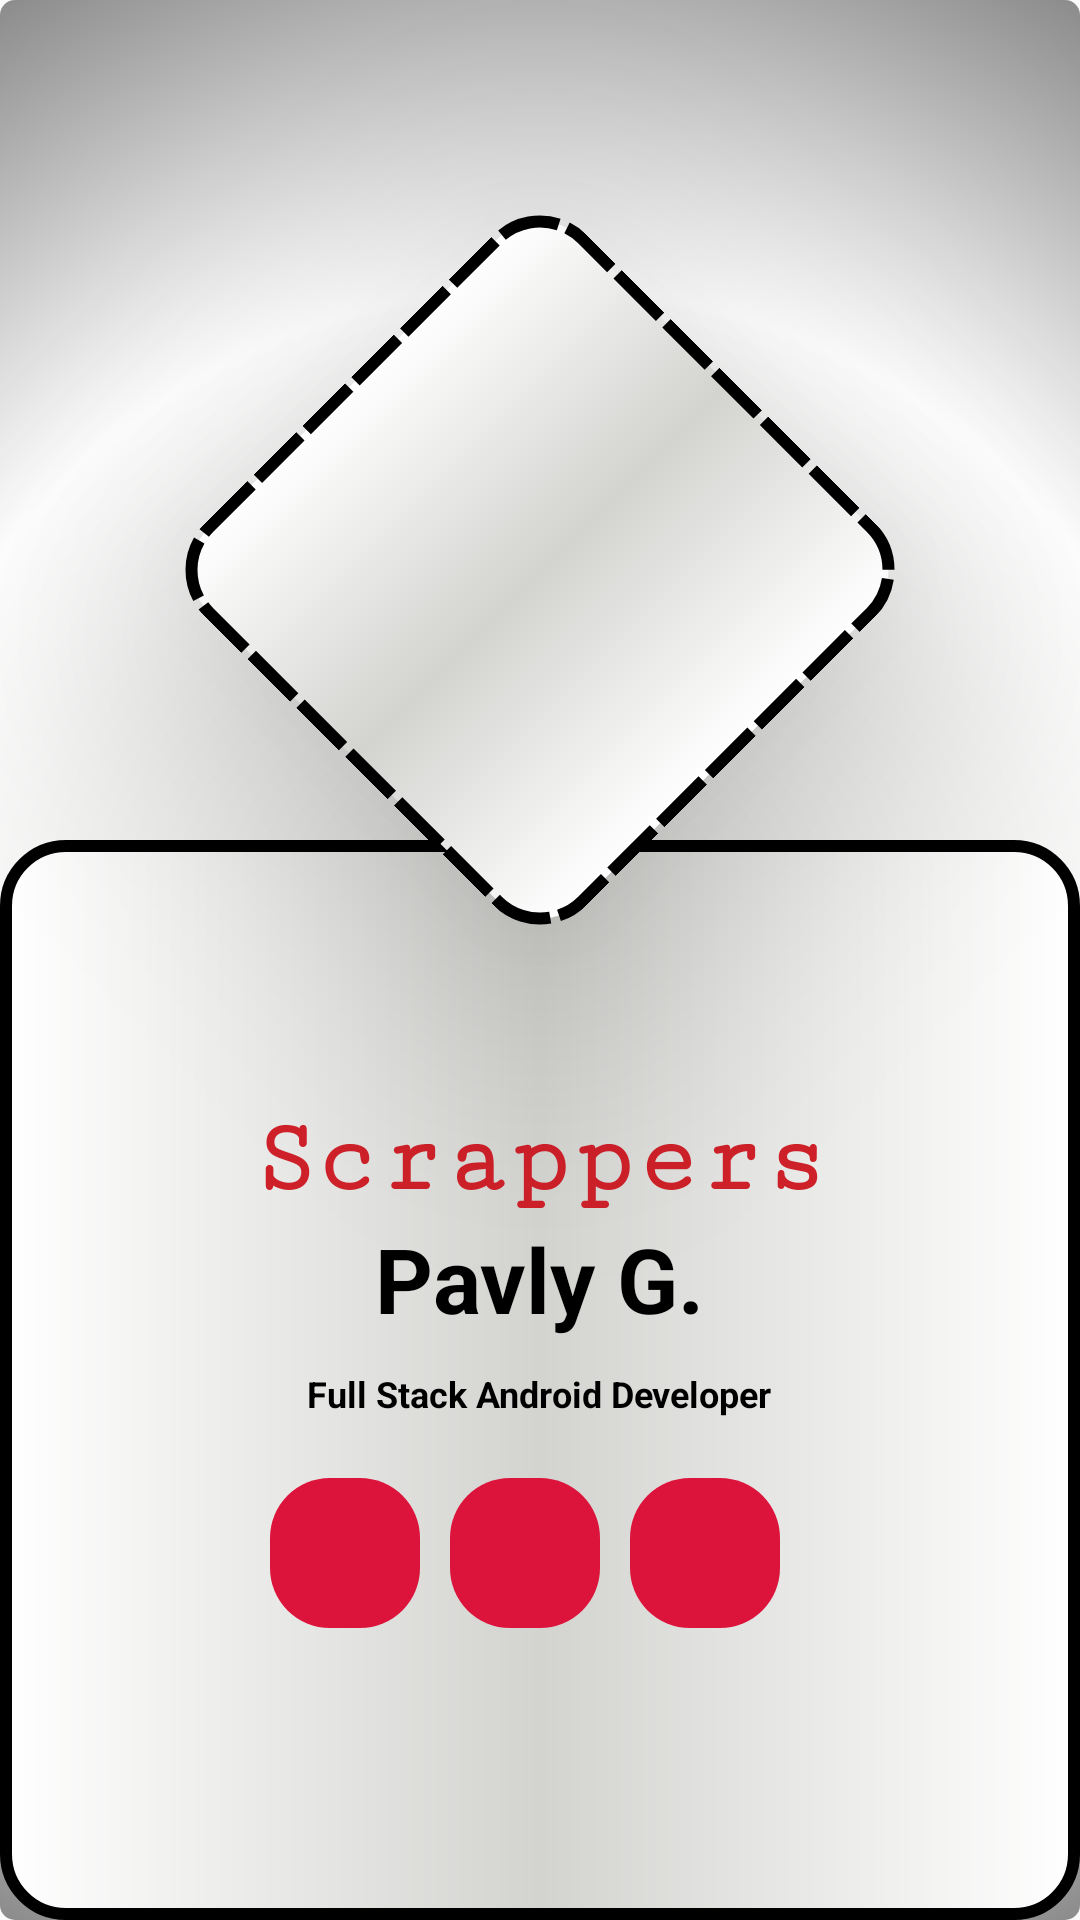

Write the Android layout XML for this screen, with the resource values it uses.
<!-- AndroidManifest.xml: application theme AppTheme -->
<!-- res/layout/fragment_about.xml -->
<?xml version="1.0" encoding="utf-8"?>
<RelativeLayout xmlns:android="http://schemas.android.com/apk/res/android"
    android:id="@+id/aboutView"
    android:orientation="vertical"
    android:layout_width="match_parent"
    android:layout_height="match_parent"
    android:background="@drawable/run_background">



    <LinearLayout
        android:id="@+id/profileData"
        android:layout_width="wrap_content"
        android:layout_height="wrap_content"
        android:layout_below="@+id/profileAvatar"
        android:layout_alignParentStart="true"
        android:layout_alignParentEnd="true"
        android:layout_alignParentBottom="true"
        android:background="@drawable/profile_borders"
        android:orientation="vertical">

        <LinearLayout
            android:layout_width="match_parent"
            android:layout_height="match_parent"
            android:layout_gravity="center"
            android:gravity="center"
            android:orientation="vertical">

            <TextView
                android:layout_width="wrap_content"
                android:layout_height="wrap_content"
                android:layout_gravity="center"
                android:text="Scrappers"
                android:fontFamily="serif-monospace"
                android:textColor="@color/fireEngineRed"
                android:textSize="35sp"
                android:textStyle="bold" />

            <TextView
                android:layout_width="wrap_content"
                android:layout_height="wrap_content"
                android:layout_gravity="center"
                android:text="Pavly G."
                android:textColor="@color/blackCat"
                android:textSize="30sp"
                android:textStyle="bold" />

            <TextView
                android:layout_width="wrap_content"
                android:layout_height="wrap_content"
                android:layout_gravity="center"
                android:padding="10dp"
                android:text="Full Stack Android Developer"
                android:textColor="@color/blackCat"
                android:textSize="12sp"
                android:textStyle="bold" />




            <HorizontalScrollView
                android:layout_width="match_parent"
                android:layout_height="wrap_content">

                <LinearLayout
                    android:layout_width="wrap_content"
                    android:layout_height="wrap_content"
                    android:layout_gravity="center"
                    android:orientation="horizontal"
                    android:padding="10dp">

                    <ImageButton
                        android:layout_width="wrap_content"
                        android:layout_height="wrap_content"
                        android:layout_marginEnd="10dp"
                        android:background="@drawable/rounded_btn"
                        android:src="@drawable/ic_baseline_settings_24"
                        android:tint="@color/white" />

                    <ImageButton
                        android:layout_width="wrap_content"
                        android:layout_height="wrap_content"
                        android:layout_marginEnd="10dp"
                        android:background="@drawable/rounded_btn"
                        android:src="@drawable/ic_baseline_settings_24"
                        android:tint="@color/white" />

                    <ImageButton
                        android:layout_width="wrap_content"
                        android:layout_height="wrap_content"
                        android:layout_marginEnd="10dp"
                        android:background="@drawable/rounded_btn"
                        android:src="@drawable/ic_baseline_settings_24"
                        android:tint="@color/white" />
                </LinearLayout>
            </HorizontalScrollView>

        </LinearLayout>

    </LinearLayout>

    <LinearLayout
        android:id="@+id/profileAvatar"
        android:layout_width="180dp"
        android:layout_height="180dp"
        android:layout_centerHorizontal="true"
        android:layout_marginTop="100dp"
        android:background="@drawable/about_background"
        android:foregroundGravity="center"
        android:gravity="center"
        android:elevation="50dp"
        android:rotation="45">

        <ImageView
            android:layout_width="match_parent"
            android:layout_height="match_parent"
            android:layout_margin="10dp"
            android:requiresFadingEdge="horizontal"
            android:rotation="-45"
            android:src="@mipmap/profile"
            />
    </LinearLayout>
</RelativeLayout>
<!-- resources referenced by this layout -->
<resources>
  <color name="blackCat">#000000</color>
  <color name="fireEngineRed"> #ce2029</color>
  <color name="white">#FFFFFF</color>
  <!-- drawable about_background (drawable) -->
  <?xml version="1.0" encoding="utf-8"?>
  <shape xmlns:android="http://schemas.android.com/apk/res/android"
      android:shape="rectangle">
  <size
      android:width="20dp"
      android:height="20dp"
      />
  
      <corners
          android:radius="20dp"
          />
      <stroke
          android:color="@color/blackCat"
          android:width="4dp"
          android:dashWidth="20dp"
          android:dashGap="3dp"
          />
      <gradient
          android:centerColor="@color/lowWhite"
          android:startColor="@color/white"
          android:endColor="@color/white"
          />
      <padding
          android:left="20dp"
          android:right="20dp"
          android:top="20dp"
          android:bottom="20dp"
          />
  </shape>
  <!-- drawable profile_borders (drawable) -->
  <?xml version="1.0" encoding="utf-8"?>
  <shape xmlns:android="http://schemas.android.com/apk/res/android"
      android:shape="rectangle">
      <size
          android:width="20dp"
          android:height="20dp"
          />
  
      <corners
          android:radius="20dp"
          />
      <stroke
          android:color="@color/blackCat"
          android:width="4dp"
          />
      <gradient
          android:centerColor="@color/lowWhite"
          android:startColor="@color/white"
          android:endColor="@color/white"
          />
  
  </shape>
  <!-- drawable rounded_btn (drawable) -->
  <?xml version="1.0" encoding="utf-8"?>
  <shape xmlns:android="http://schemas.android.com/apk/res/android">
  <size
      android:width="50dp"
      android:height="50dp"
      />
      <corners
          android:radius="20dp"
          />
      <solid
          android:color="@color/crimsonRed"
          />
  
  </shape>
  <!-- drawable run_background (drawable) -->
  <?xml version="1.0" encoding="utf-8"?>
  <shape xmlns:android="http://schemas.android.com/apk/res/android"
      android:shape="rectangle">
  <size
      android:height="20dp"
      android:width="20dp"
      />
      <corners
          android:radius="5dp"
          />
      <solid
          android:color="@color/postLightBlack"
          />
      <gradient
          android:type="radial"
          android:gradientRadius="450dp"
          android:centerColor="@color/white"
          android:startColor="@color/lowWhite"
          android:endColor="@color/postLightBlack"
          />
  
  
  </shape>
  <!-- mipmap profile (mipmap-anydpi-v26) -->
  <?xml version="1.0" encoding="utf-8"?>
  <adaptive-icon xmlns:android="http://schemas.android.com/apk/res/android">
      <background android:drawable="@color/transparent"/>
      <foreground android:drawable="@mipmap/profile_foreground"/>
  </adaptive-icon>
  <style name="AppTheme" parent="Theme.AppCompat.Light.NoActionBar">
          
          <item name="colorPrimary">@color/colorPrimary</item>
          <item name="colorPrimaryDark">@color/colorPrimaryDark</item>
          <item name="colorAccent">@color/colorAccent</item>
      </style>
  <color name="lowWhite">#D3D3D0</color>
  <color name="crimsonRed">#dc143c</color>
  <color name="postLightBlack">#474747</color>
  <color name="transparent">#00393838</color>
  <color name="colorPrimary">#474747</color>
  <color name="colorPrimaryDark">#585858</color>
  <color name="colorAccent">#000000</color>
</resources>
